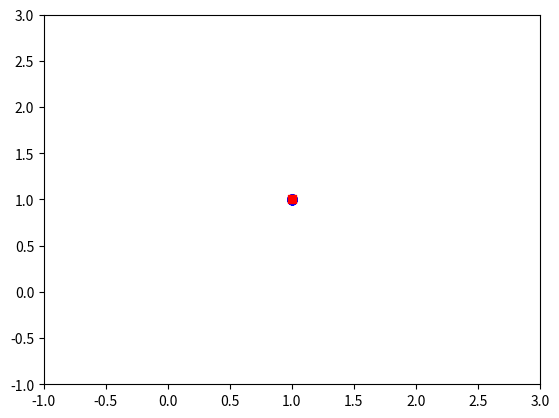

Here is the Python script that generated this plot:
#PSO: Particle swarm optimization
#By Hakim Ziani
# In this exemple the program find out the Max, You can switch it easily 
import time
from math import sin
import random
import matplotlib.pylab as plt
import numpy as np
#a function that retrun a list of every first element of list
def extract(list,i):
    return [l[i] for l in list ]

#Number of particls
N=100
#Number of iterations
M=100
#----------
a=-1
b=2
#----------
#Create a list of list which will contain the particles
s=a+np.random.rand(N,2)*(b-a)
# The objective fucntion : Banana Rosenberg
obj = lambda x,y: -((1-x)**2+100*(y-x**2)**2)
gbest=-99999
pbest=s
#parameters:
c1=0.1
r1=0.1
r2=0.2
c2=0.5
w=0.5
#first velocity
vel=[1,0.1]
#-------------
fig=plt.figure(1)
plt.ion()
for i in range(0,M):
    #setting the Global best (xbest,ybest)
    for j in range(0,N):
        if  obj(pbest[j][0],pbest[j][1]) >gbest:
            gbest=obj(pbest[j][0],pbest[j][1])
            xbest=pbest[j][0]
            ybest=pbest[j][1]
    #print(extract(s,0),extract(s,1))
    print(xbest,ybest)
    plt.cla()
    plt.plot(extract(s,0),extract(s,1),'bo')
    plt.plot(xbest,ybest,marker='s',color="red")
    plt.xlim(-1,3)
    plt.ylim(-1,3)
    plt.draw()
    plt.pause(0.05)
    for j in range(0,N):
        #Calculating the velocity
        x=w*vel[0]+c1*r1*(pbest[j][0]-s[j][0])+c2*r2*(xbest-s[j][0])
        y=w*vel[1]+c1*r1*(pbest[j][1]-s[j][1])+c2*r2*(ybest-s[j][1])
        vel=[x,y]
        #Updating the particles
        s[j]=[vel[0]+s[j][0],vel[1]+s[j][1]]
        if s[j][0]<a or s[j][0]>b or s[j][1]<a or s[j][1]>b:
            s[j]=[-1,2]
    #Updating the PBest
    for j in range(0,N):
        if obj(pbest[j][0],pbest[j][1])<obj(s[j][0],s[j][1]):
            pbest[j]=[s[j][0],s[j][1]]

plt.ioff()
plt.show()
print(gbest,xbest,ybest)
